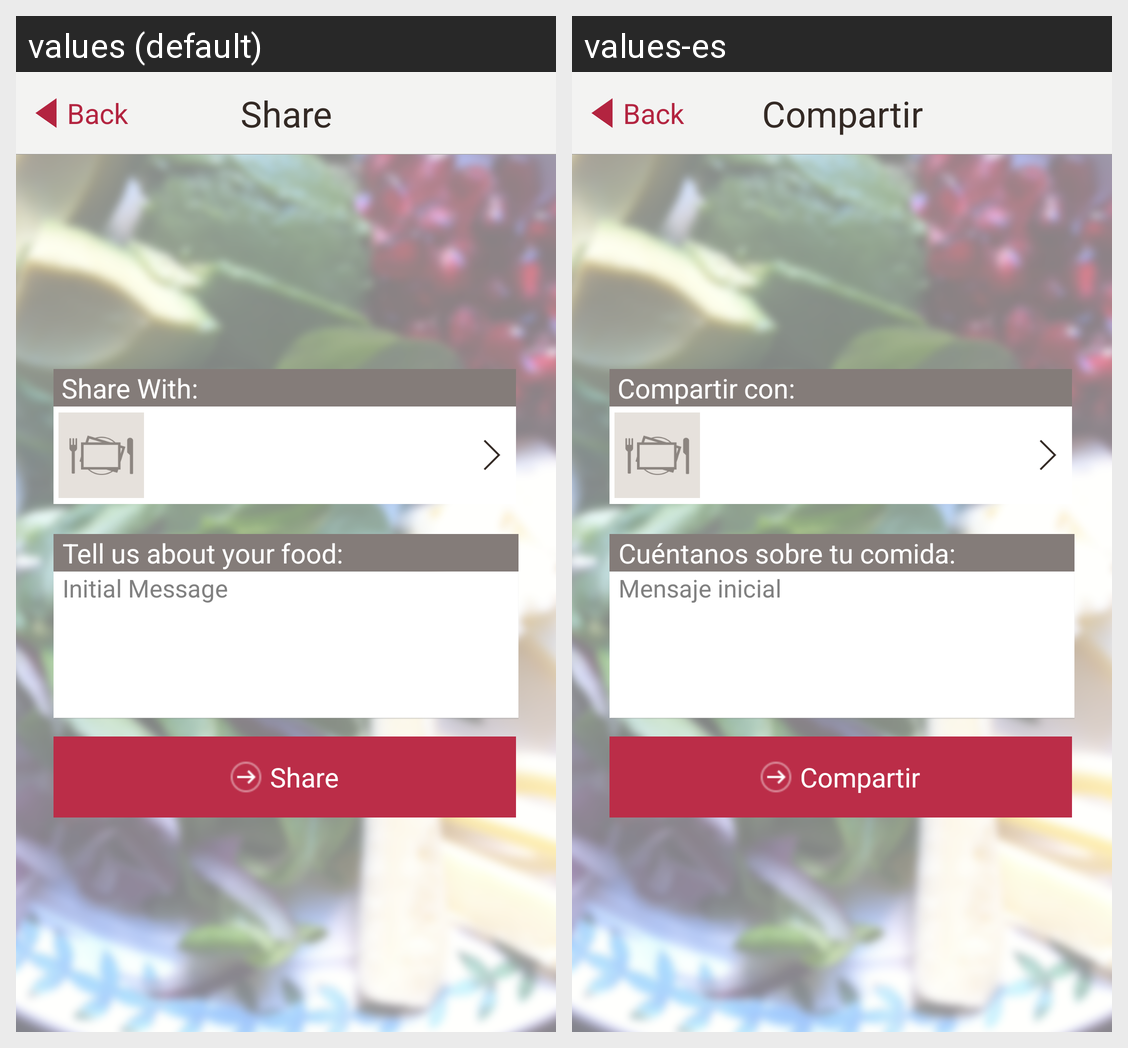

The same Android screen rendered under two of its app's locales, left to right. List the strings drawn on it with the default value and each locale's translation.
Android screen res/layout/share_foodpicture.xml rendered under 2 locales, left to right: values (default), values-es. Device: Nexus 5 (rendered at 1080×1920; each locale shown at half size, 540×960, under a caption strip naming it); theme AppTheme.
Strings drawn on this screen, with the default value and each locale's value (text and hints the layout hard-codes, and strings that could not be matched under every locale, appear in the picture but are not listed):

share_with
  values: Share With:
  values-es: Compartir con:

initial_message
  values: Tell us about your food:
  values-es: Cuéntanos sobre tu comida:

hint_initial_message
  values: Initial Message
  values-es: Mensaje inicial

share_txt
  values: Share
  values-es: Compartir

back_button
  values: Back
  values-es: Back
